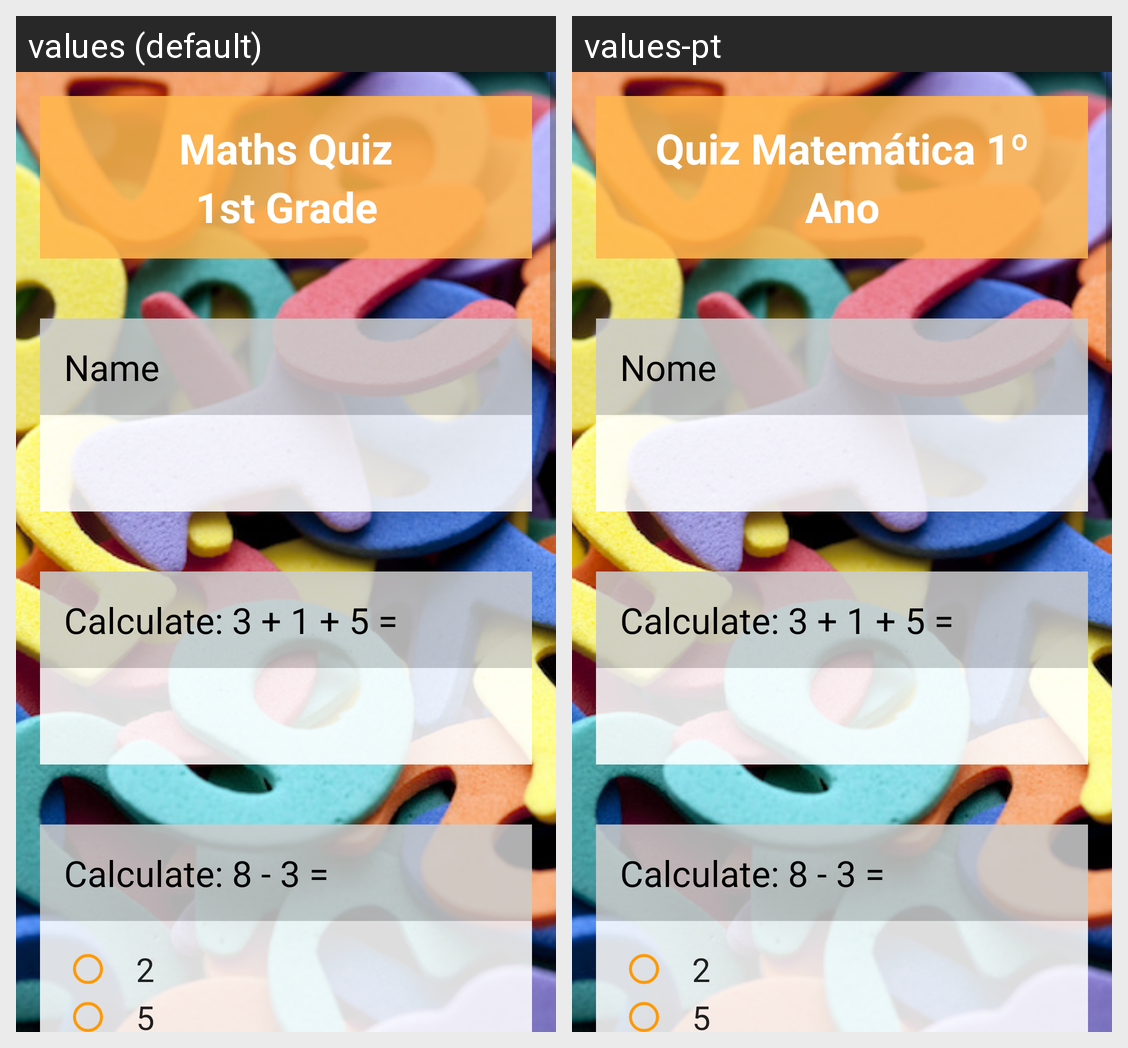

The same Android screen rendered under two of its app's locales, left to right. List the strings drawn on it with the default value and each locale's translation.
Android screen res/layout/activity_main.xml rendered under 2 locales, left to right: values (default), values-pt. Device: Nexus 5 (rendered at 1080×1920; each locale shown at half size, 540×960, under a caption strip naming it); theme AppTheme.
Strings drawn on this screen, with the default value and each locale's value (text and hints the layout hard-codes, and strings that could not be matched under every locale, appear in the picture but are not listed):

title
  values: Maths Quiz
      1st Grade
  values-pt: Quiz Matemática 1º Ano

name
  values: Name
  values-pt: Nome

question01
  values: Calculate: 3 + 1 + 5 =
  values-pt: Calculate: 3 + 1 + 5 =

question02
  values: Calculate: 8 - 3 =
  values-pt: Calculate: 8 - 3 =

answer_q02_1
  values: 2
  values-pt: 2

answer_q02_2
  values: 5
  values-pt: 5

answer_q05_1
  values: 2
  values-pt: 2

answer_q05_2
  values: 5
  values-pt: 5
